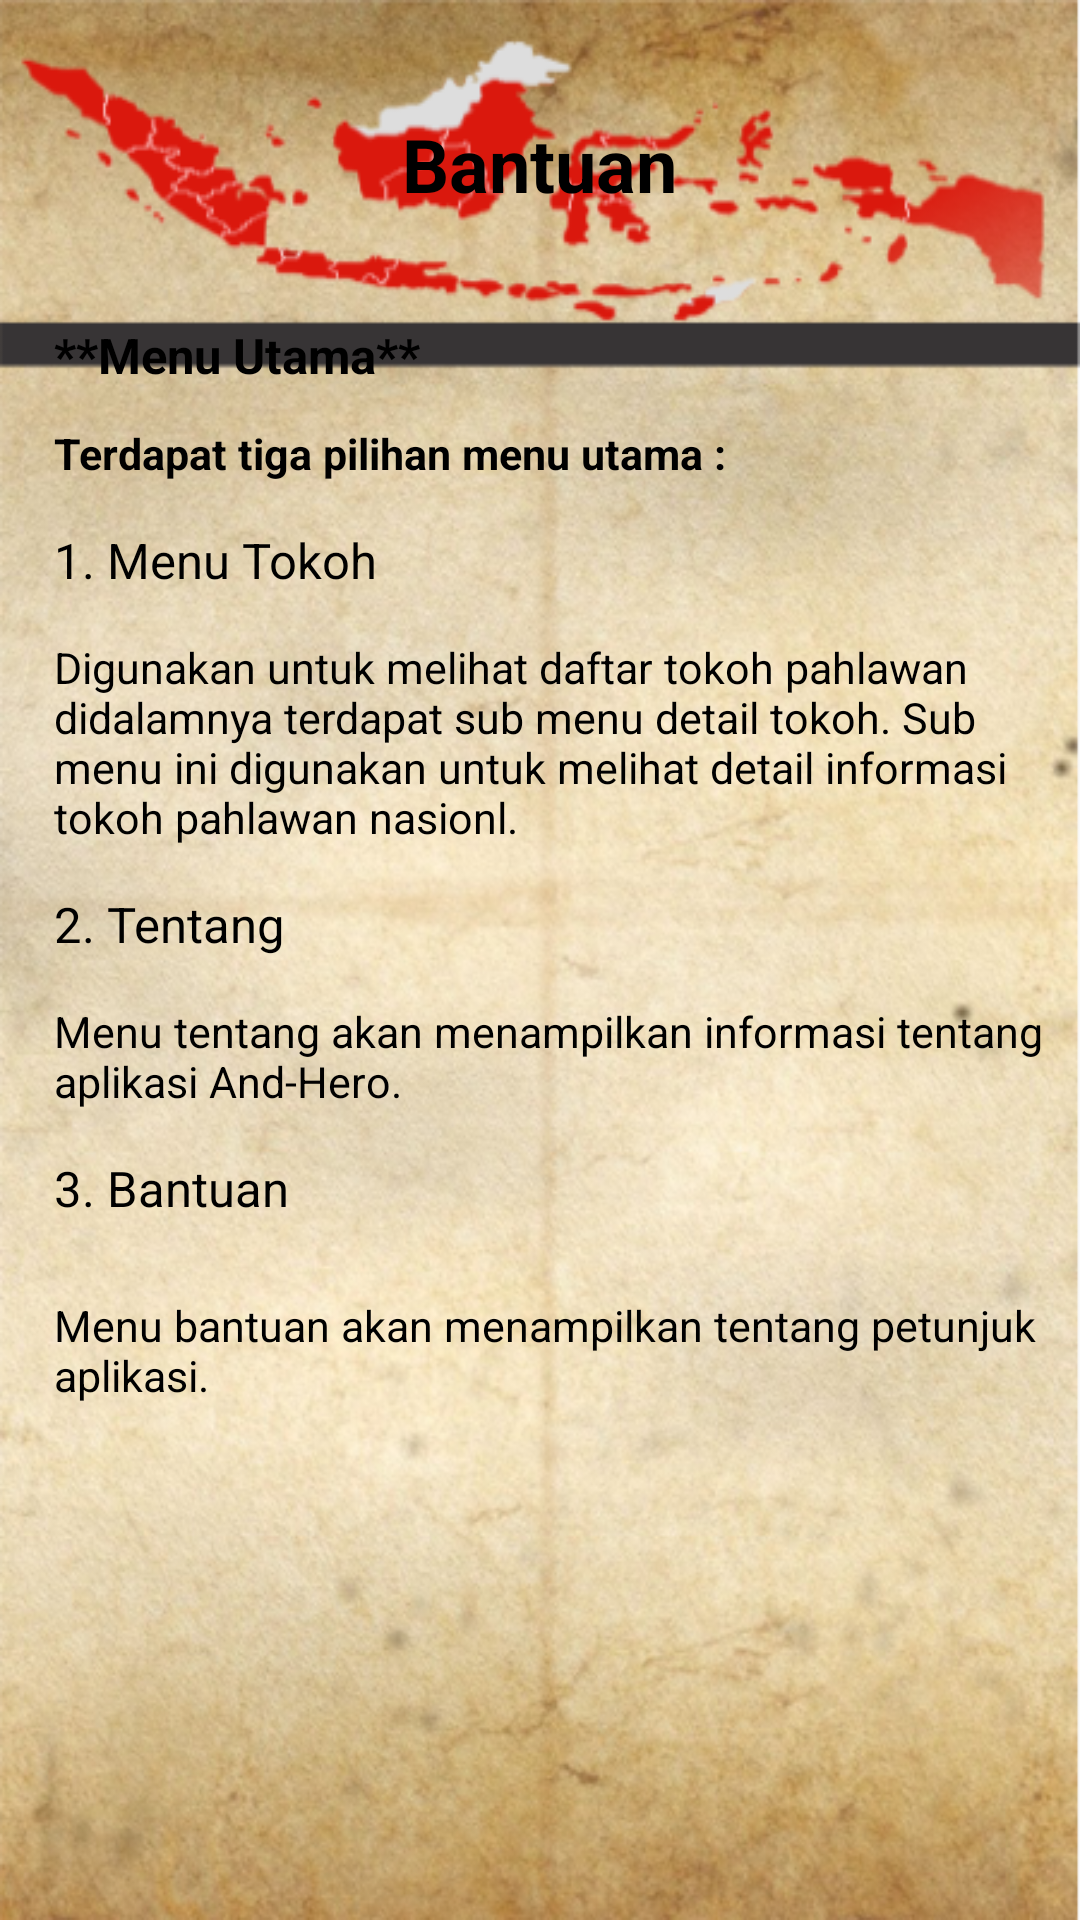

Here is an Android app screen rendered from its layout file. Give the layout XML and the strings, colors and styles it references.
<!-- AndroidManifest.xml: application theme AppTheme -->
<!-- res/layout/activity_bantuan.xml -->
<?xml version="1.0" encoding="utf-8"?>
<RelativeLayout xmlns:android="http://schemas.android.com/apk/res/android"

    android:layout_width="match_parent"
    android:layout_height="match_parent"
    android:background="@drawable/menu1">

    <TextView
        android:id="@+id/textView8"
        android:layout_width="wrap_content"
        android:layout_height="wrap_content"
        android:layout_marginTop="38dp"
        android:text="Bantuan"
        android:textSize="12pt"
        android:textColor="@android:color/black"
        android:textStyle="bold"
        android:layout_alignParentTop="true"
        android:layout_centerHorizontal="true" />

    <TextView
        android:id="@+id/textView9"
        android:layout_width="wrap_content"
        android:layout_height="wrap_content"
        android:layout_marginTop="36dp"
        android:text="**Menu Utama**"
        android:layout_gravity="center"

        android:textSize="8pt"
        android:textColor="@android:color/black"
        android:textStyle="bold"
        android:layout_below="@+id/textView8"
        android:layout_alignLeft="@+id/textView10"
        android:layout_alignStart="@+id/textView10" />

    <TextView
        android:id="@+id/textView10"
        android:layout_width="wrap_content"
        android:layout_height="wrap_content"
        android:layout_marginTop="12dp"
        android:text="Terdapat tiga pilihan menu utama :"
        android:textSize="7pt"
        android:textColor="@android:color/black"
        android:textStyle="bold"
        android:layout_below="@+id/textView9"
        android:layout_alignParentLeft="true"
        android:layout_alignParentStart="true"
        android:layout_marginLeft="18dp"
        android:layout_marginStart="18dp" />

    <TextView
        android:id="@+id/textView11"
        android:layout_width="wrap_content"
        android:layout_height="wrap_content"
        android:layout_marginTop="15dp"
        android:text="1. Menu Tokoh"
        android:textSize="8pt"
        android:textColor="@android:color/black"
        android:layout_below="@+id/textView10"
        android:layout_alignLeft="@+id/textView9"
        android:layout_alignStart="@+id/textView9" />

    <TextView
        android:id="@+id/textView12"
        android:layout_width="wrap_content"
        android:layout_height="wrap_content"
        android:layout_alignLeft="@+id/textView11"
        android:layout_alignStart="@+id/textView11"
        android:layout_below="@+id/textView11"
        android:layout_marginTop="15dp"
        android:textSize="7pt"
        android:textColor="@android:color/black"
        android:text="Digunakan untuk melihat daftar tokoh pahlawan didalamnya terdapat sub menu detail tokoh. Sub menu ini digunakan
untuk melihat detail informasi tokoh pahlawan nasionl." />

    <TextView
        android:id="@+id/textView13"
        android:layout_width="wrap_content"
        android:layout_height="wrap_content"
        android:layout_alignLeft="@+id/textView12"
        android:layout_alignStart="@+id/textView12"
        android:layout_below="@+id/textView12"
        android:layout_marginTop="15dp"
        android:text="2. Tentang"
        android:textSize="8pt"
        android:textColor="@android:color/black"
        />

    <TextView
        android:id="@+id/textView14"
        android:layout_width="wrap_content"
        android:layout_height="wrap_content"
        android:layout_alignLeft="@+id/textView13"
        android:layout_alignStart="@+id/textView13"
        android:layout_below="@+id/textView13"
        android:layout_marginTop="15dp"
        android:textSize="7pt"
        android:textColor="@android:color/black"
        android:text="Menu tentang akan menampilkan informasi tentang aplikasi And-Hero." />

    <TextView
        android:id="@+id/textView15"
        android:layout_width="wrap_content"
        android:layout_height="wrap_content"
        android:layout_alignLeft="@+id/textView14"
        android:layout_alignStart="@+id/textView14"
        android:layout_below="@+id/textView14"
        android:layout_marginTop="15dp"
        android:text="3. Bantuan"
        android:textSize="8pt"
        android:textColor="@android:color/black"
        />

    <TextView
        android:id="@+id/textView16"
        android:layout_width="wrap_content"
        android:layout_height="wrap_content"
        android:textSize="7pt"
        android:layout_marginTop="25dp"
        android:textColor="@android:color/black"
        android:text="Menu bantuan akan menampilkan tentang petunjuk aplikasi."
        android:layout_below="@+id/textView15"
        android:layout_alignLeft="@+id/textView15"
        android:layout_alignStart="@+id/textView15" />
</RelativeLayout>
<!-- resources referenced by this layout -->
<resources>
  <!-- drawable menu1: png bitmap (drawable, 525748 bytes) -->
  <style name="AppTheme" parent="AppBaseTheme">
          
      </style>
  <style name="AppBaseTheme" parent="android:Theme.Material.Light.DarkActionBar">
          
          <item name="colorPrimary">@color/colorPrimary</item>
          <item name="colorPrimaryDark">@color/colorPrimaryDark</item>
          <item name="colorAccent">@color/colorAccent</item>
      </style>
  <!-- not gathered from this repository: default colours our renderer supplied (Android Studio template values) -->
  <color name="colorPrimary">#FF6200EE</color>
  <color name="colorPrimaryDark">#FF3700B3</color>
  <color name="colorAccent">#FF03DAC5</color>
</resources>
